Run: headless pygame with SDL's dummy video driver; simulated clock (each Clock.tick advances the game by its frame time, no real sleeping); random seed 0; keys injected as events and as key.get_pressed() state; no mouse input.
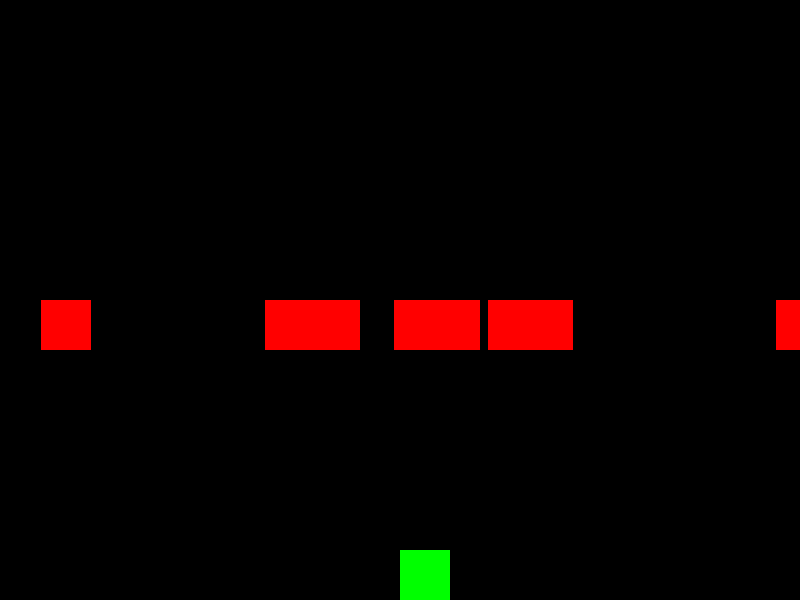
Frame 1 of 4 · flips 1–60 · no input
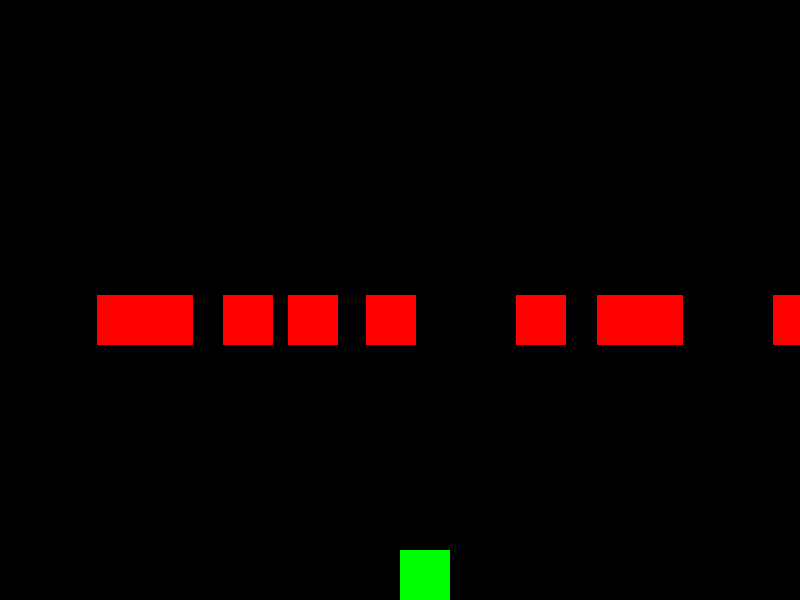
Frame 2 of 4 · flips 61–180 · tapped SPACE, RETURN · held RIGHT (→), D
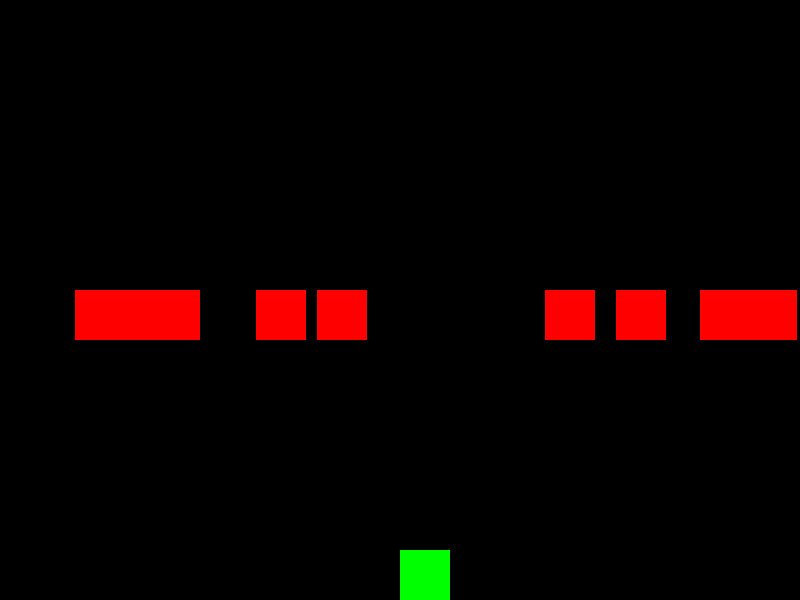
Frame 3 of 4 · flips 181–300 · held DOWN (↓), S
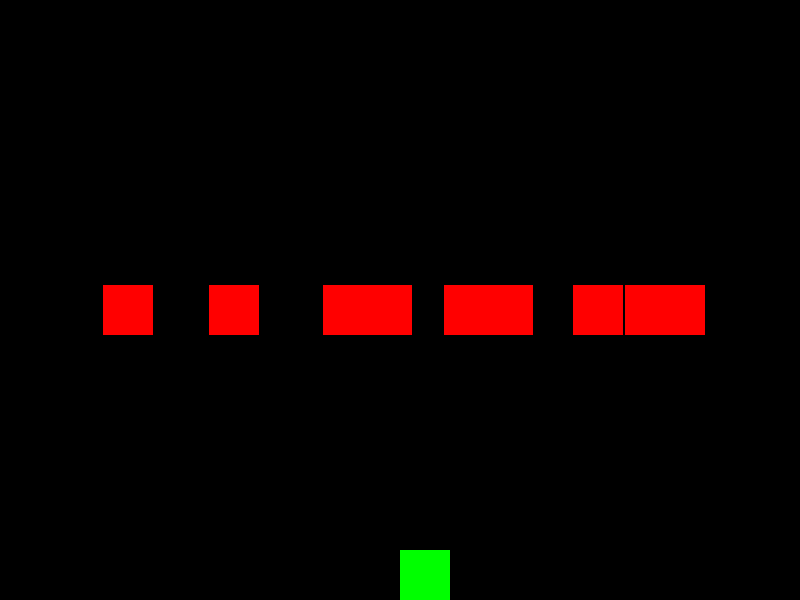
Frame 4 of 4 · flips 301–420 · held LEFT (←), A, UP (↑), W

The pygame program that drew these frames:

import pygame
import sys
import random

# Define constants
SCREEN_WIDTH = 800
SCREEN_HEIGHT = 600
FPS = 60

# Initialize the game
pygame.init()
screen = pygame.display.set_mode((SCREEN_WIDTH, SCREEN_HEIGHT))
pygame.display.set_caption('Defense of Trappist 1D')
clock = pygame.time.Clock()

# Game variables
player_pos = [SCREEN_WIDTH // 2, SCREEN_HEIGHT - 50]
enemies = [[random.randint(0, SCREEN_WIDTH), 0] for _ in range(10)]
bullet_pos = []

# Game loop
while True:
    for event in pygame.event.get():
        if event.type == pygame.QUIT:
            pygame.quit()
            sys.exit()
        if event.type == pygame.KEYDOWN:
            if event.key == pygame.K_SPACE:
                bullet_pos.append(player_pos[0])  # Bullet fired from player position

    # Move the enemies
    for enemy in enemies:
        enemy[1] += 5  # Move enemy down
        if enemy[1] > SCREEN_HEIGHT:
            enemy[0] = random.randint(0, SCREEN_WIDTH)  # Respawn enemy
            enemy[1] = 0

    # Move the bullets
    for i in range(len(bullet_pos)):
        bullet_pos[i] -= 10  # Move bullet left

    # Clear the screen
    screen.fill((0, 0, 0))

    # Draw the player
    pygame.draw.rect(screen, (0, 255, 0), (player_pos[0], player_pos[1], 50, 50))

    # Draw the enemies
    for enemy in enemies:
        pygame.draw.rect(screen, (255, 0, 0), (enemy[0], enemy[1], 50, 50))

    # Draw the bullets
    for bullet in bullet_pos:
        pygame.draw.rect(screen, (255, 255, 0), (bullet, player_pos[1], 10, 5))

    pygame.display.flip()
    clock.tick(FPS)
